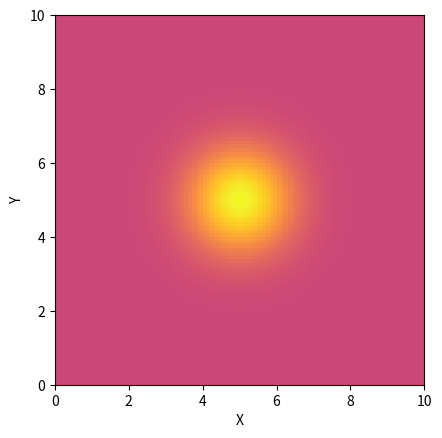

The script that saved this image:
import numpy as np
import matplotlib.pyplot as plt 
import matplotlib.animation as animation

def main():
    class Wave2D:
        def __init__ (self, Lx=10,Ly=10,Nx=100, Ny=100, c=1, dt=0.01, Nt=200, damping_width=10):
            self.Lx = Lx
            self.Ly = Ly
            self.Nx = Nx
            self.Ny = Ny
            self.c = c
            self.dt = dt
            self.dx = Lx/Nx
            self.dy = Ly/Ny
            self.Nt = Nt

            #Condicion CFL

            self.sx = self.c * self.dt/self.dx
            self.sy = self.c * self.dt/self.dy

            if self.sx > 1 or self.sy > 1:
                raise ValueError('No se cumple la condicion CFL')
            else:
                print('Estabilidad garantizada')

            self.u = np.zeros((Nx,Ny))
            self.u_prev = np.zeros((Nx,Ny))
            self.u_next = np.zeros((Nx,Ny))

            #Condicion inicial 
            x = np.linspace(0,Lx,Nx)
            y = np.linspace(0,Ly,Ny)
            X,Y = np.meshgrid(x,y)
            x0, y0 = Lx/2, Ly/2
            sigma = Lx/10
            self.u = np.exp(-((X-x0)**2 + (Y-y0)**2)/(2*sigma**2))

            #Iniciacion correcta de u

            self.u_prev[:,:] = self.u[:,:] 

            #barrera absorbente 

            self.damping_zone = np.ones((Nx,Ny))
            d = damping_width

            for i in range(Nx):
                for j in range(Ny):
                    if i > Nx - d or j > Ny - d or i < d or j < d:
                        self.damping_zone[i, j] = np.exp(-((min(i, j, Nx-i, Ny-j)) / d) ** 2)

            # Configuración de la figura
            self.fig, self.ax = plt.subplots()
            self.im = self.ax.imshow(self.u, cmap='plasma', vmin=-1, vmax=1, extent=[0, Lx, 0, Ly])
            self.ax.set_xlabel("X")
            self.ax.set_ylabel("Y")

        def equation(self, frame):
            """Actualiza la onda usando diferencias finitas en 2D"""
            for i in range(1, self.Nx - 1):
                for j in range(1, self.Ny - 1):
                    self.u_next[i, j] = (2 * self.u[i, j] - self.u_prev[i, j] + self.sx**2 * (self.u[i+1, j] + self.u[i-1, j] - 2 * self.u[i, j]) + self.sy**2 * (self.u[i, j+1] + self.u[i, j-1] - 2 * self.u[i, j]))

             # Aplicar la barrera absorbente en los bordes
            self.u_next *= self.damping_zone  

            # Actualizar estados
            self.u_prev[:, :] = self.u[:, :]
            self.u[:, :] = self.u_next[:, :]

            # Actualizar la animación
            self.im.set_array(self.u)
            return self.im,

        def simulation(self, speed=50):
            ani = animation.FuncAnimation(self.fig, self.equation, frames=self.Nt, interval=speed, blit=True)
            plt.show()

# Ejecutar la simulación
    wave_simulation = Wave2D()
    wave_simulation.simulation(speed=50)



if __name__ == '__main__':
    main()